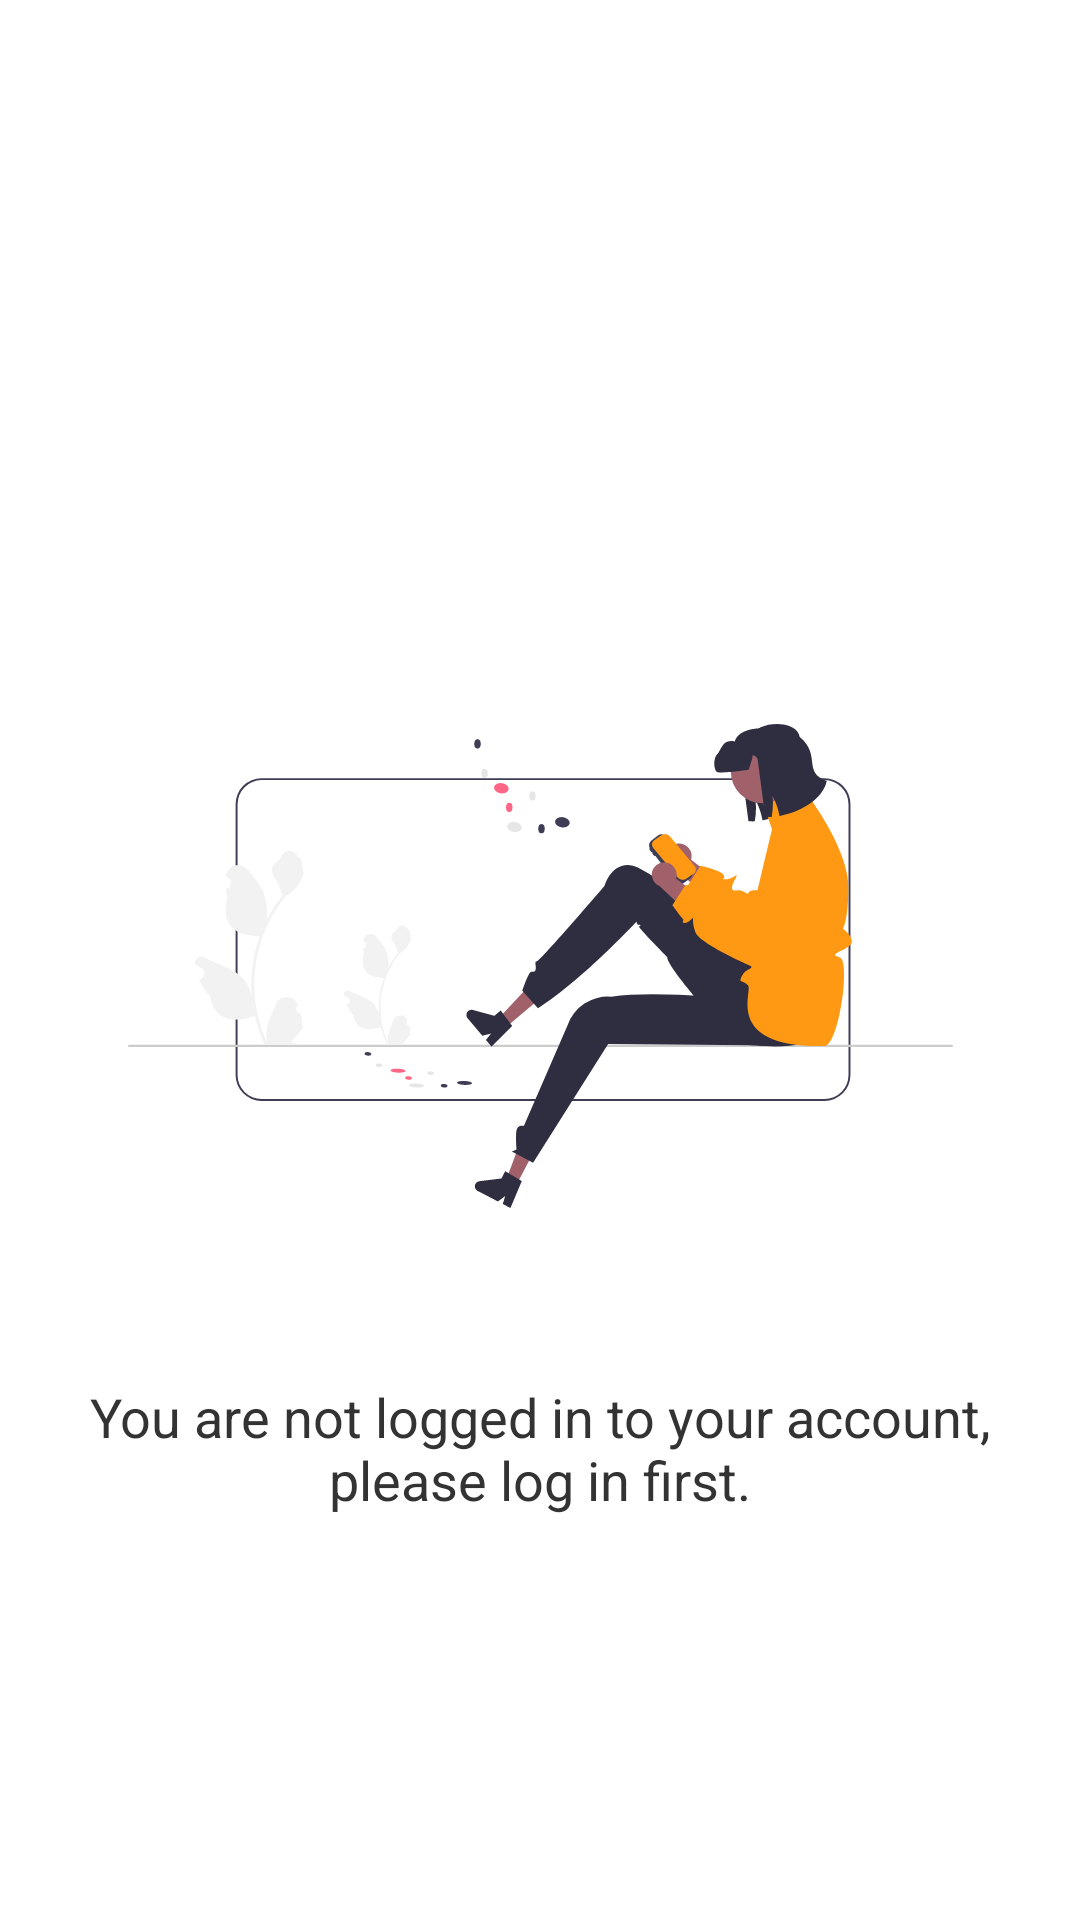

Produce the Android XML layout that renders to this screen, including the resource entries it uses.
<!-- AndroidManifest.xml: application theme Theme.FeastHub -->
<!-- res/layout/fragment_not_login.xml -->
<?xml version="1.0" encoding="utf-8"?>
<androidx.constraintlayout.widget.ConstraintLayout xmlns:android="http://schemas.android.com/apk/res/android"
    xmlns:app="http://schemas.android.com/apk/res-auto"
    xmlns:tools="http://schemas.android.com/tools"
    android:layout_width="match_parent"
    android:layout_height="match_parent"
    android:padding="20dp"
    tools:context=".fragment.NotLogin">

    <ImageView
        android:id="@+id/imageView4"
        android:layout_width="275dp"
        android:layout_height="276dp"
        android:layout_marginTop="164dp"
        android:src="@drawable/mobile_user_illustration"
        app:layout_constraintEnd_toEndOf="parent"
        app:layout_constraintStart_toStartOf="parent"
        app:layout_constraintTop_toTopOf="parent" />

    <TextView
        android:id="@+id/textView3"
        android:layout_width="wrap_content"
        android:layout_height="wrap_content"
        android:text="You are not logged in to your account, please log in first."
        android:textAlignment="center"
        android:textSize="18sp"
        app:layout_constraintBottom_toBottomOf="parent"
        app:layout_constraintEnd_toEndOf="parent"
        app:layout_constraintHorizontal_bias="0.4"
        app:layout_constraintStart_toStartOf="parent"
        app:layout_constraintTop_toBottomOf="@+id/imageView4"
        app:layout_constraintVertical_bias="0.0" />
</androidx.constraintlayout.widget.ConstraintLayout>
<!-- resources referenced by this layout -->
<resources>
  <!-- drawable mobile_user_illustration: vector/xml drawable (drawable, 21282 chars, omitted) -->
  <style name="Theme.FeastHub" parent="Base.Theme.FeastHub" />
  <style name="Base.Theme.FeastHub" parent="Theme.Material3.Light.NoActionBar">
          
          
  
          <item name="colorPrimary">@color/primaryColor</item>
          <item name="colorAccent">@color/accentColor</item>
  
          <item name="android:textColor">@color/black</item>
          <item name="android:statusBarColor">@color/white</item>
          <item name="android:windowLightStatusBar">true</item>
          <item name="android:windowBackground">@color/white</item>
      </style>
  <color name="primaryColor">#FF9813</color>
  <color name="accentColor">#FF9813</color>
  <color name="black">#333333</color>
  <color name="white">#FFFFFF</color>
</resources>
